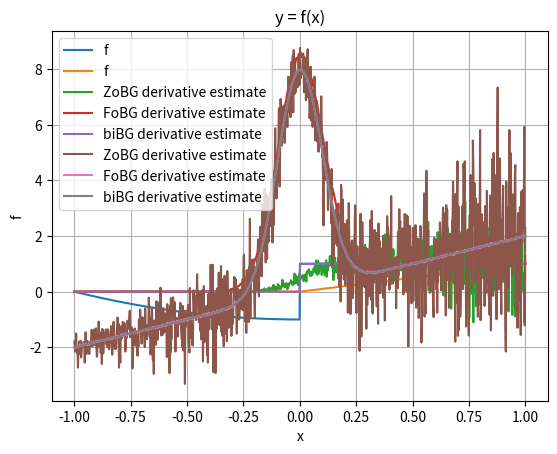

Generate this figure with matplotlib:
import numpy as np
import matplotlib.pyplot as plt

rng = np.random.default_rng()
sigma = 0.1
t = 0.1


def coulomb_friction(x):
    return x**2 + (-1 if x < 0 else 1)


def smoothed_coulomb_friction(x, t):
    assert t > 0
    return x**2 + (-1 if x < -t / 2 else 1 if x > t / 2 else 2 * x / t)


def ReLU(x):
    return np.maximum(x, 0)


def visualize(f):
    xs = np.linspace(-1, 1, 1000)
    y = np.array([f(x) for x in xs])

    plt.plot(xs, y, label="f")

    plt.legend()
    plt.xlabel("x")
    plt.ylabel("f")
    plt.title("y = f(x)")
    plt.grid(True)
    plt.show()


def gaussian_pdf(x, mu=0.0, sigma=1.0):
    return 1.0 / (np.sqrt(2 * np.pi) * sigma) * np.exp(-0.5 * ((x - mu) / sigma) ** 2)


def zo_gradient(f, x, M=100):
    x = np.array([x], dtype=np.float64)
    omegas = np.random.normal(loc=0, scale=sigma, size=M)
    xs = x + omegas
    fx = np.array([f(xi) for xi in xs])
    glp = -omegas / (sigma**2)
    return -(fx * glp).sum(axis=0) / M


def fo_gradient(f, x, M=100):
    x = np.array([x], dtype=np.float64)
    omegas = np.random.normal(loc=0, scale=sigma, size=M)
    xs = x + omegas
    if f == coulomb_friction:
        grads = 2 * xs
    elif f == ReLU:
        grads = xs >= 0
    return grads.mean() + 2 * gaussian_pdf(-x, mu=0, sigma=sigma)


def bi_gradient(f, x, M=100):
    x = np.array([x], dtype=np.float64)
    if f == coulomb_friction:
        grads = 2 * x
        return grads.mean() + 2 * gaussian_pdf(-x, mu=0, sigma=sigma)
    elif f == ReLU:
        grads = x >= 0
        return grads.mean()


def visualize_derivatives(f):
    x = np.linspace(-1, 1, 1000)

    y1 = np.array([zo_gradient(f, l, M=100) for l in x])
    y2 = np.array([fo_gradient(f, l, M=100) for l in x])
    y3 = np.array([bi_gradient(f, l, M=100) for l in x])

    plt.plot(x, y1, label="ZoBG derivative estimate")
    plt.plot(x, y2, label="FoBG derivative estimate")
    plt.plot(x, y3, label="biBG derivative estimate")
    plt.legend()
    plt.grid(True)
    plt.show()


visualize(coulomb_friction)
visualize(ReLU)
visualize_derivatives(ReLU)
visualize_derivatives(coulomb_friction)
